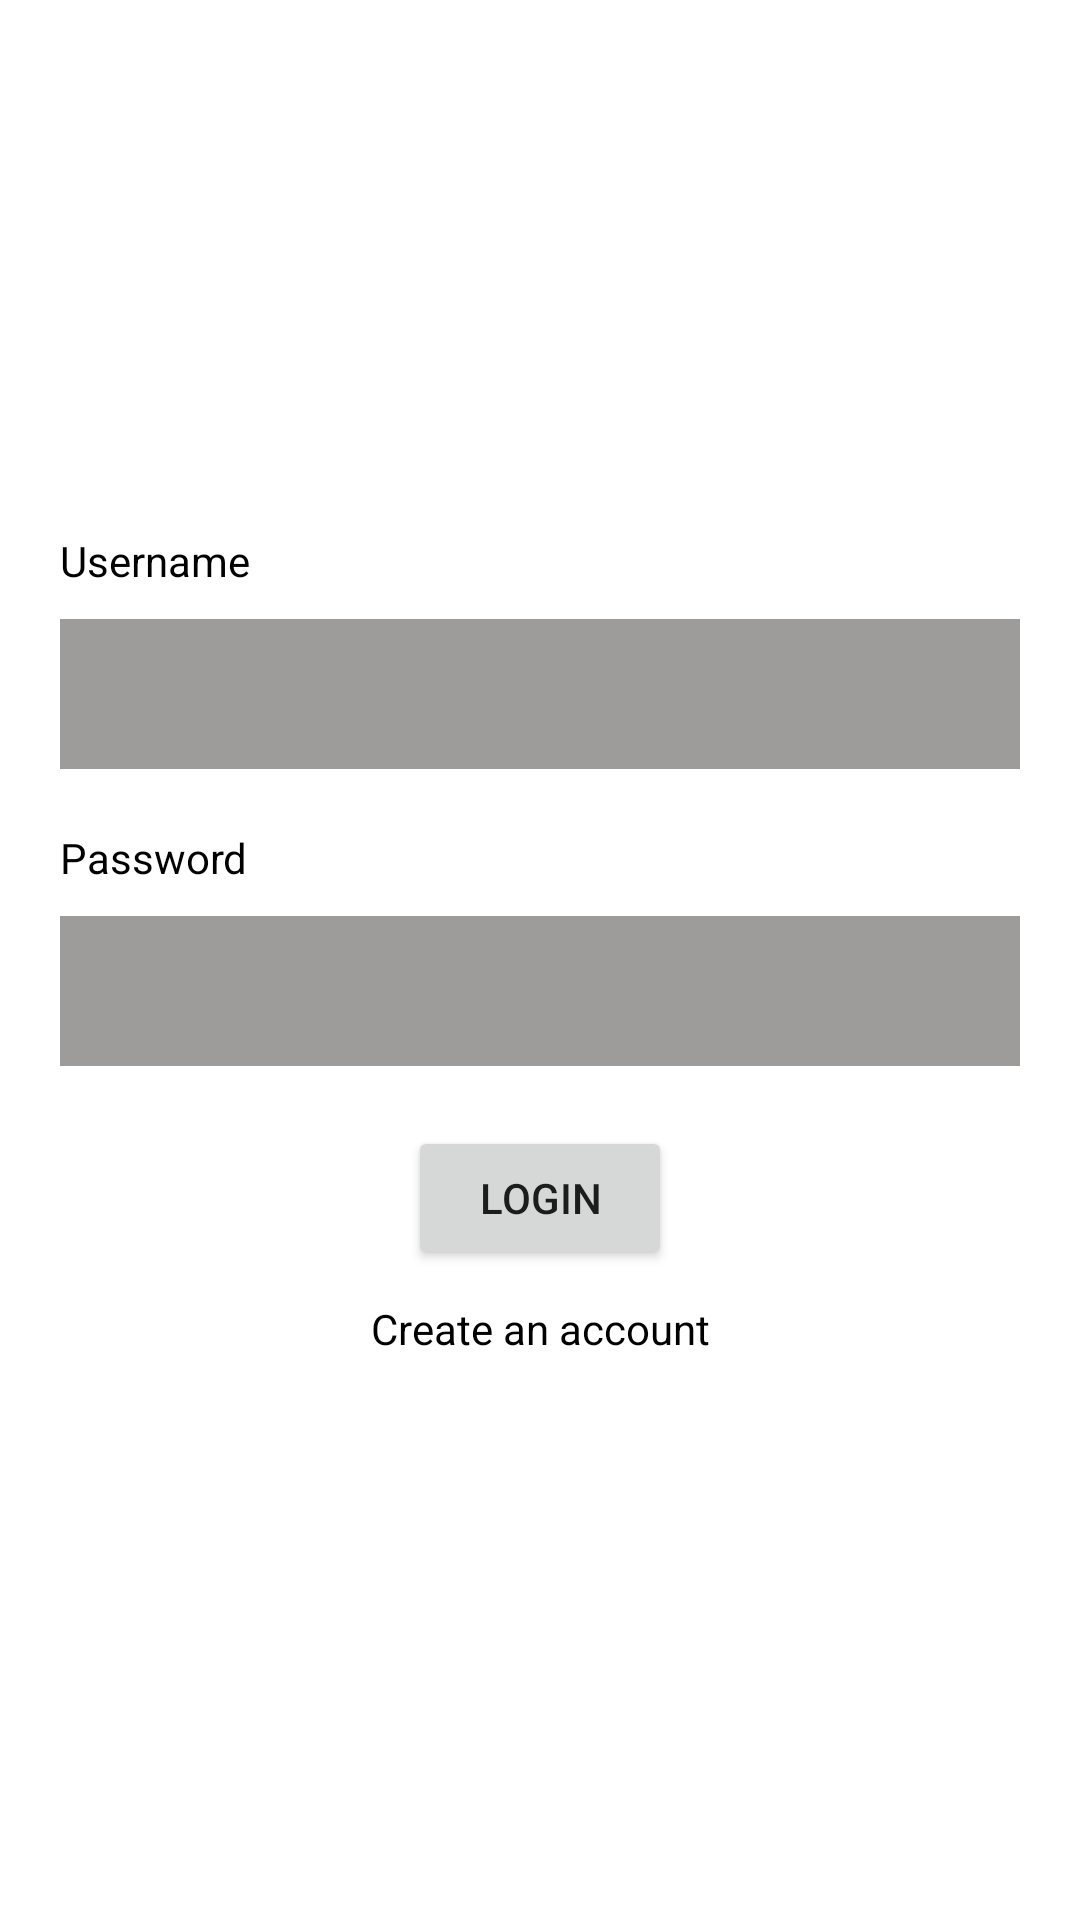

Produce the Android XML layout that renders to this screen, including the resource entries it uses.
<!-- AndroidManifest.xml: application theme Theme.ExAndNext -->
<!-- res/layout/activity_login.xml -->
<?xml version="1.0" encoding="utf-8"?>
<LinearLayout xmlns:android="http://schemas.android.com/apk/res/android"
    xmlns:app="http://schemas.android.com/apk/res-auto"
    xmlns:tools="http://schemas.android.com/tools"
    android:layout_width="match_parent"
    android:layout_height="match_parent"
    android:orientation="vertical"
    android:padding="10dp"
    android:gravity="center_vertical"
    tools:context=".LoginActivity">

    <TextView
        android:layout_width="wrap_content"
        android:layout_height="wrap_content"
        android:text="Username"
        android:layout_marginLeft="10dp"
        android:textColor="@color/black"/>

    <EditText
        android:layout_width="match_parent"
        android:layout_height="50dp"
        android:layout_margin="10dp"
        android:background="#9E9B9B"/>

    <TextView
        android:layout_width="wrap_content"
        android:layout_height="wrap_content"
        android:text="Password"
        android:layout_marginTop="10dp"
        android:layout_marginLeft="10dp"
        android:textColor="@color/black"/>

    <EditText
        android:layout_width="match_parent"
        android:layout_height="50dp"
        android:layout_margin="10dp"
        android:inputType="textPassword"
        android:background="#9E9B9B"/>

    <Button
        android:layout_width="wrap_content"
        android:layout_height="wrap_content"
        android:layout_gravity="center"
        android:layout_marginTop="10dp"
        android:text="Login"/>

    <TextView
        android:layout_width="match_parent"
        android:layout_height="wrap_content"
        android:layout_margin="10dp"
        android:text="Create an account"
        android:gravity="center"
        android:textColor="@color/black"/>

</LinearLayout>
<!-- resources referenced by this layout -->
<resources>
  <style name="Theme.ExAndNext" parent="Theme.MaterialComponents.DayNight.DarkActionBar">
          
          <item name="colorPrimary">@color/purple_500</item>
          <item name="colorPrimaryVariant">@color/purple_700</item>
          <item name="colorOnPrimary">@color/white</item>
          
          <item name="colorSecondary">@color/teal_200</item>
          <item name="colorSecondaryVariant">@color/teal_700</item>
          <item name="colorOnSecondary">@color/black</item>
          
          <item name="android:statusBarColor" tools:targetApi="l">?attr/colorPrimaryVariant</item>
          
      </style>
  <!-- not gathered from this repository: default colours our renderer supplied (Android Studio template values) -->
  <color name="purple_500">#FF6200EE</color>
  <color name="purple_700">#FF3700B3</color>
  <color name="teal_200">#FF03DAC5</color>
  <color name="teal_700">#FF018786</color>
  <color name="black">#FF000000</color>
  <color name="white">#FFFFFFFF</color>
</resources>
